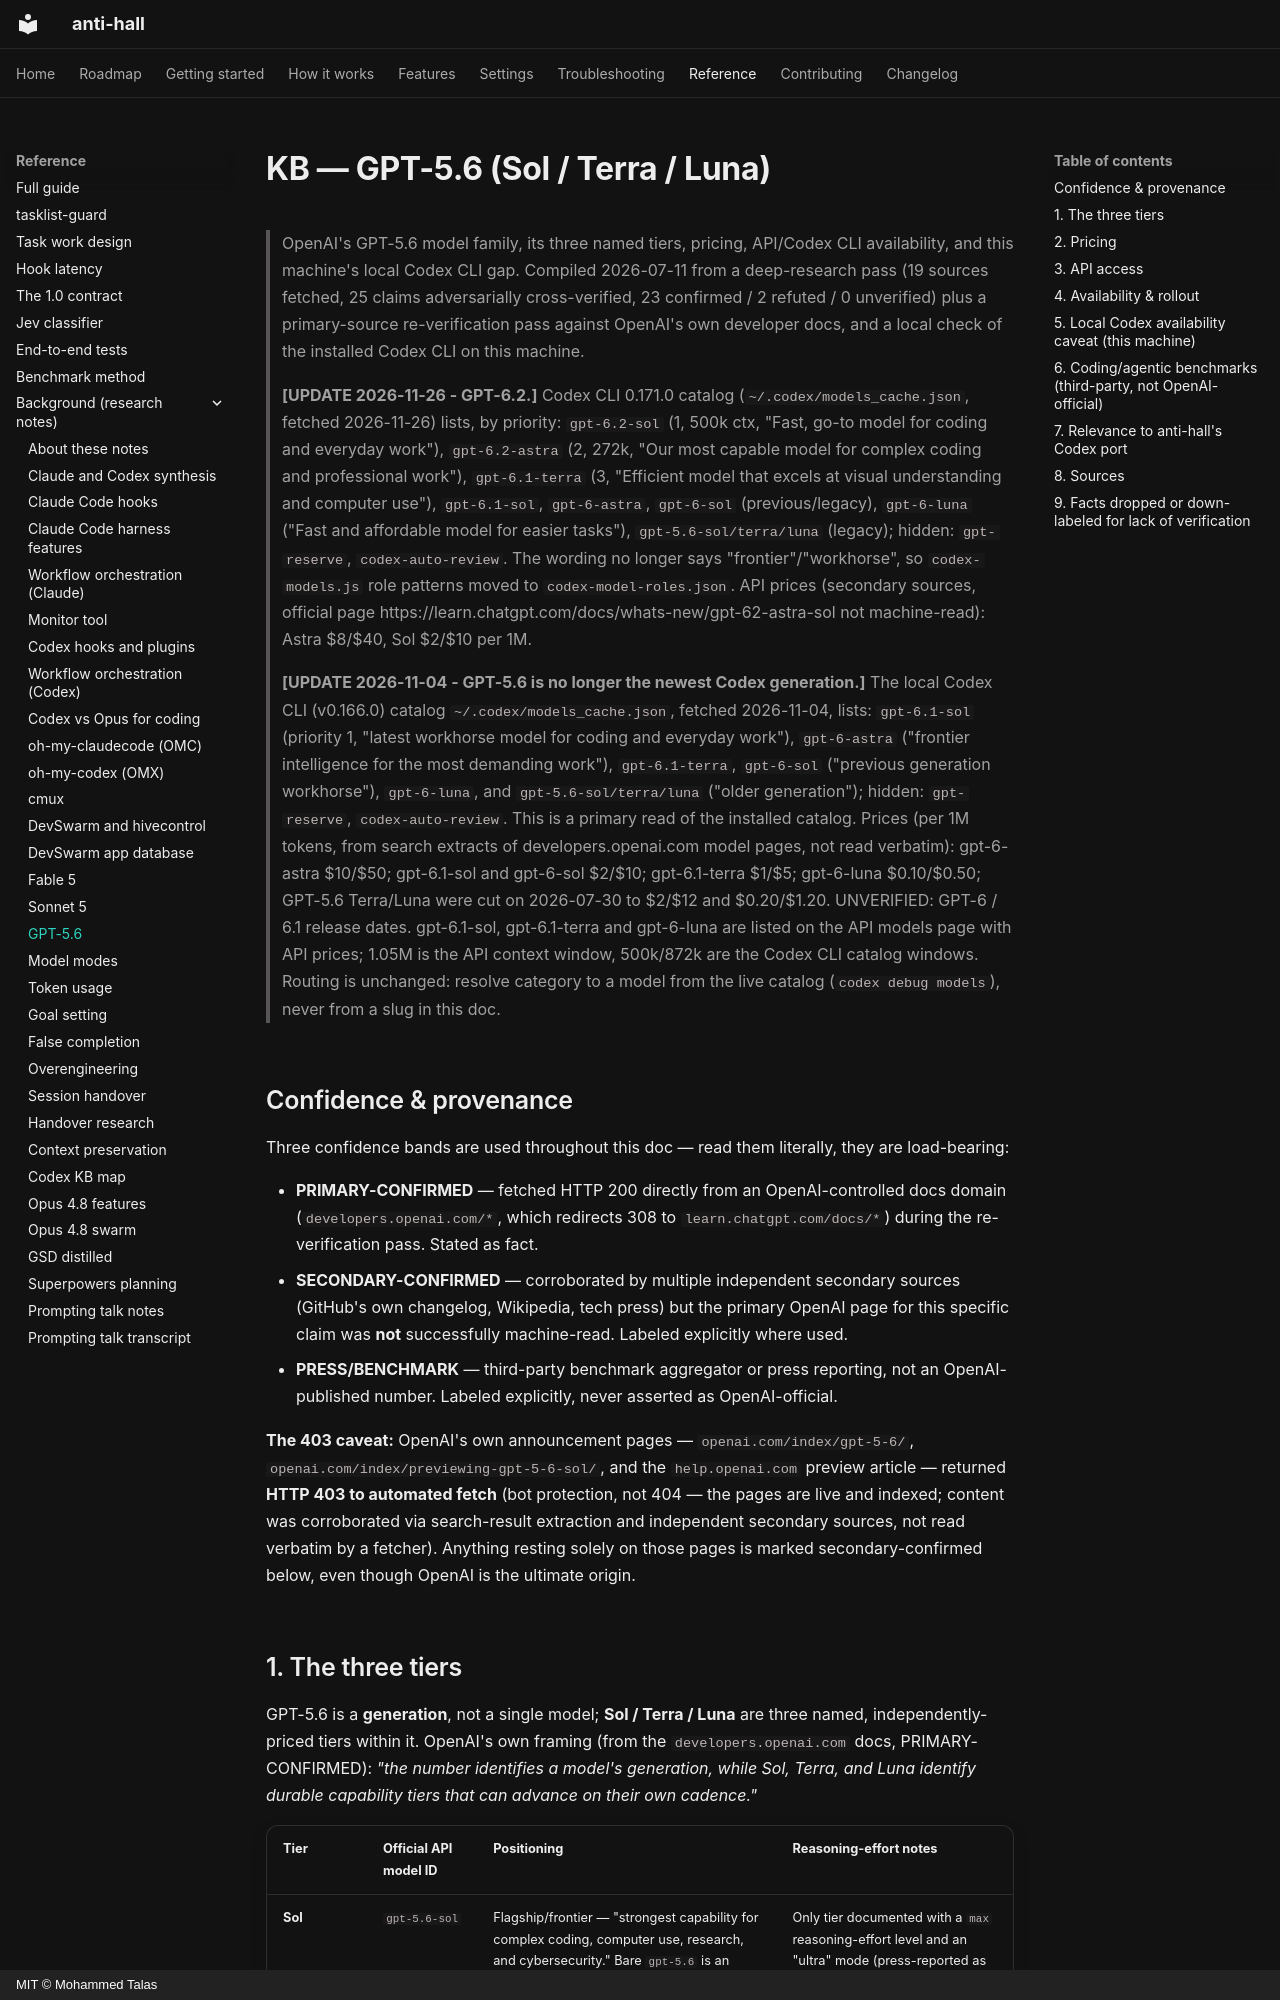

repository: talas9/anti-hall · page: KB-gpt-5.6/index.html · generator: mkdocs · copyright: MIT © Mohammed Talas

# KB — GPT-5.6 (Sol / Terra / Luna)

> OpenAI's GPT-5.6 model family, its three named tiers, pricing, API/Codex CLI
> availability, and this machine's local Codex CLI gap. Compiled 2026-07-11 from a
> deep-research pass (19 sources fetched, 25 claims adversarially cross-verified,
> 23 confirmed / 2 refuted / 0 unverified) plus a primary-source re-verification
> pass against OpenAI's own developer docs, and a local check of the installed
> Codex CLI on this machine.

> **[UPDATE 2026-11-26 - GPT-6.2.]** Codex CLI 0.171.0 catalog (`~/.codex/models_cache.json`, fetched
> 2026-11-26) lists, by priority: `gpt-6.2-sol` (1, 500k ctx, "Fast, go-to model for coding and everyday
> work"), `gpt-6.2-astra` (2, 272k, "Our most capable model for complex coding and professional work"),
> `gpt-6.1-terra` (3, "Efficient model that excels at visual understanding and computer use"),
> `gpt-6.1-sol`, `gpt-6-astra`, `gpt-6-sol` (previous/legacy), `gpt-6-luna` ("Fast and affordable model for
> easier tasks"), `gpt-5.6-sol/terra/luna` (legacy); hidden: `gpt-reserve`, `codex-auto-review`. The wording
> no longer says "frontier"/"workhorse", so `codex-models.js` role patterns moved to
> `codex-model-roles.json`. API prices (secondary sources, official page
> https://learn.chatgpt.com/docs/whats-new/gpt-62-astra-sol not machine-read): Astra $8/$40, Sol $2/$10 per 1M.
>
> **[UPDATE 2026-11-04 - GPT-5.6 is no longer the newest Codex generation.]** The local Codex CLI
> (v0.166.0) catalog `~/.codex/models_cache.json`, fetched 2026-11-04, lists: `gpt-6.1-sol` (priority 1,
> "latest workhorse model for coding and everyday work"), `gpt-6-astra` ("frontier intelligence for the
> most demanding work"), `gpt-6.1-terra`, `gpt-6-sol` ("previous generation workhorse"), `gpt-6-luna`,
> and `gpt-5.6-sol/terra/luna` ("older generation"); hidden: `gpt-reserve`, `codex-auto-review`.
> This is a primary read of the installed catalog. Prices (per 1M tokens, from search extracts of
> developers.openai.com model pages, not read verbatim): gpt-6-astra $10/$50; gpt-6.1-sol and gpt-6-sol
> $2/$10; gpt-6.1-terra $1/$5; gpt-6-luna $0.10/$0.50; GPT-5.6 Terra/Luna were cut on 2026-07-30 to
> $2/$12 and $0.20/$1.20. UNVERIFIED: GPT-6 / 6.1 release dates. gpt-6.1-sol, gpt-6.1-terra and gpt-6-luna are listed on the API models page with API prices; 1.05M is the API context window, 500k/872k are the Codex CLI catalog windows. Routing is unchanged: resolve category to a
> model from the live catalog (`codex debug models`), never from a slug in this doc.

## Confidence & provenance

Three confidence bands are used throughout this doc — read them literally, they are
load-bearing:

- **PRIMARY-CONFIRMED** — fetched HTTP 200 directly from an OpenAI-controlled docs
  domain (`developers.openai.com/*`, which redirects 308 to `learn.chatgpt.com/docs/*`)
  during the re-verification pass. Stated as fact.
- **SECONDARY-CONFIRMED** — corroborated by multiple independent secondary sources
  (GitHub's own changelog, Wikipedia, tech press) but the primary OpenAI page for
  this specific claim was **not** successfully machine-read. Labeled explicitly
  where used.
- **PRESS/BENCHMARK** — third-party benchmark aggregator or press reporting, not an
  OpenAI-published number. Labeled explicitly, never asserted as OpenAI-official.

**The 403 caveat:** OpenAI's own announcement pages —
`openai.com/index/gpt-5-6/`, `openai.com/index/previewing-gpt-5-6-sol/`, and the
`help.openai.com` preview article — returned **HTTP 403 to automated fetch** (bot
protection, not 404 — the pages are live and indexed; content was corroborated via
search-result extraction and independent secondary sources, not read verbatim by a
fetcher). Anything resting solely on those pages is marked secondary-confirmed
below, even though OpenAI is the ultimate origin.
